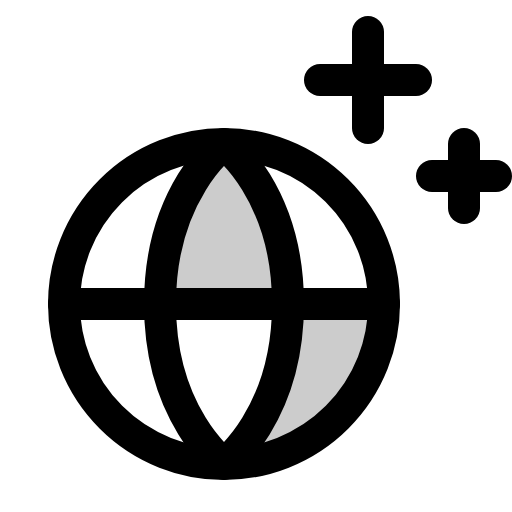
t = 0.00 s
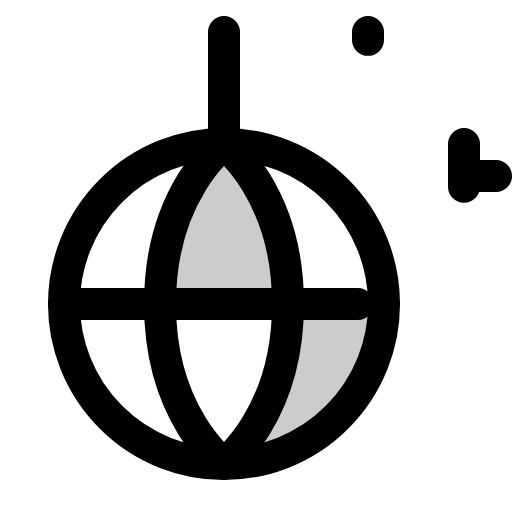
t = 2.10 s
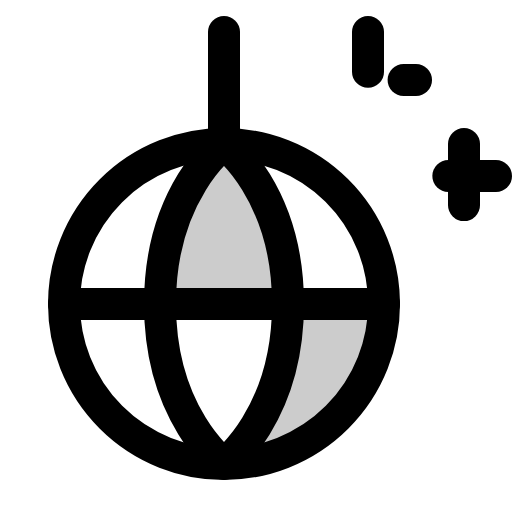
t = 2.48 s
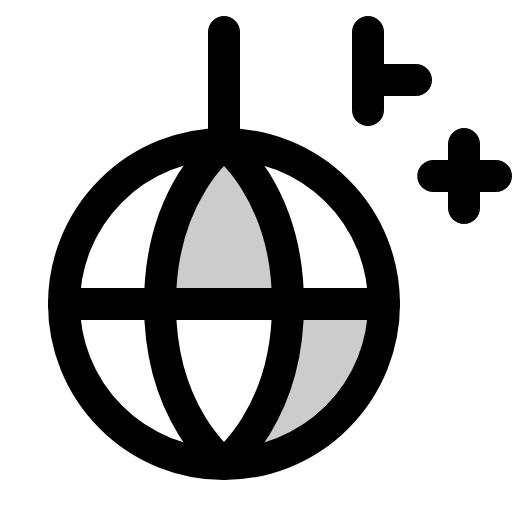
t = 2.85 s
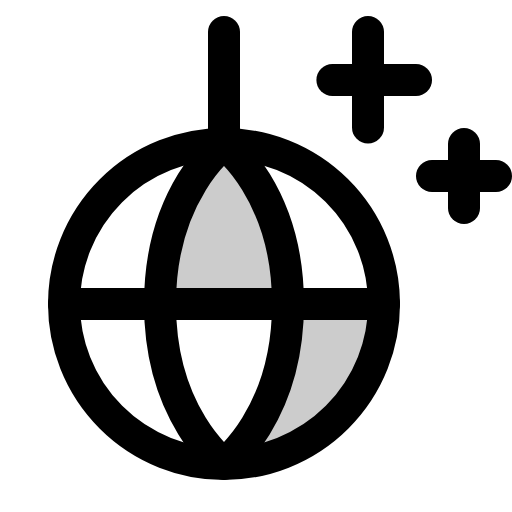
t = 3.23 s
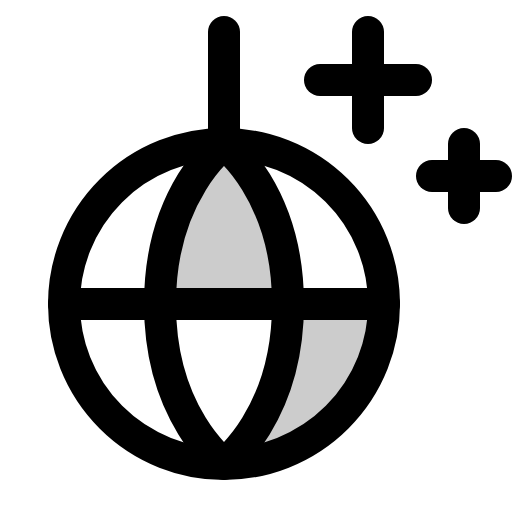
t = 3.60 s

The animated SVG that drew these frames (rendered in a browser with its animation timeline set to each time). Animation: 1 CSS @keyframes rule; one cycle of 3.60 s.

<svg xmlns="http://www.w3.org/2000/svg" viewBox="0 0 256 256">
  <style>
    .draw-line {
      stroke-dasharray: 1;
      stroke-dashoffset: 0;
    }
    svg:hover .draw-line {
      animation: phosphor-draw-in 1.5s ease-in-out forwards;
    }
    @keyframes phosphor-draw-in {
      from { stroke-dashoffset: 1; }
      to { stroke-dashoffset: 0; }
    }
  </style><rect width="256" height="256" fill="none"/><path d="M112,232s32-24,32-80h48A80,80,0,0,1,112,232Z" opacity="0.2"/><path d="M80,152c0-56,32-80,32-80s32,24,32,80Z" opacity="0.2"/><line x1="112" y1="16" x2="112" y2="72" fill="none" stroke="currentColor" stroke-linecap="round" stroke-linejoin="round" stroke-width="16" class="draw-line" pathLength="1" style="animation-delay: 0s"/><circle cx="112" cy="152" r="80" fill="none" stroke="currentColor" stroke-linecap="round" stroke-linejoin="round" stroke-width="16" class="draw-line" pathLength="1" style="animation-delay: 0.3s"/><path d="M144,152c0,56-32,80-32,80s-32-24-32-80,32-80,32-80S144,96,144,152Z" fill="none" stroke="currentColor" stroke-linecap="round" stroke-linejoin="round" stroke-width="16" class="draw-line" pathLength="1" style="animation-delay: 0.6s"/><line x1="32" y1="152" x2="192" y2="152" fill="none" stroke="currentColor" stroke-linecap="round" stroke-linejoin="round" stroke-width="16" class="draw-line" pathLength="1" style="animation-delay: 0.9s"/><line x1="232" y1="72" x2="232" y2="104" fill="none" stroke="currentColor" stroke-linecap="round" stroke-linejoin="round" stroke-width="16" class="draw-line" pathLength="1" style="animation-delay: 1.2s"/><line x1="248" y1="88" x2="216" y2="88" fill="none" stroke="currentColor" stroke-linecap="round" stroke-linejoin="round" stroke-width="16" class="draw-line" pathLength="1" style="animation-delay: 1.5s"/><line x1="184" y1="16" x2="184" y2="64" fill="none" stroke="currentColor" stroke-linecap="round" stroke-linejoin="round" stroke-width="16" class="draw-line" pathLength="1" style="animation-delay: 1.8s"/><line x1="208" y1="40" x2="160" y2="40" fill="none" stroke="currentColor" stroke-linecap="round" stroke-linejoin="round" stroke-width="16" class="draw-line" pathLength="1" style="animation-delay: 2.1s"/></svg>
